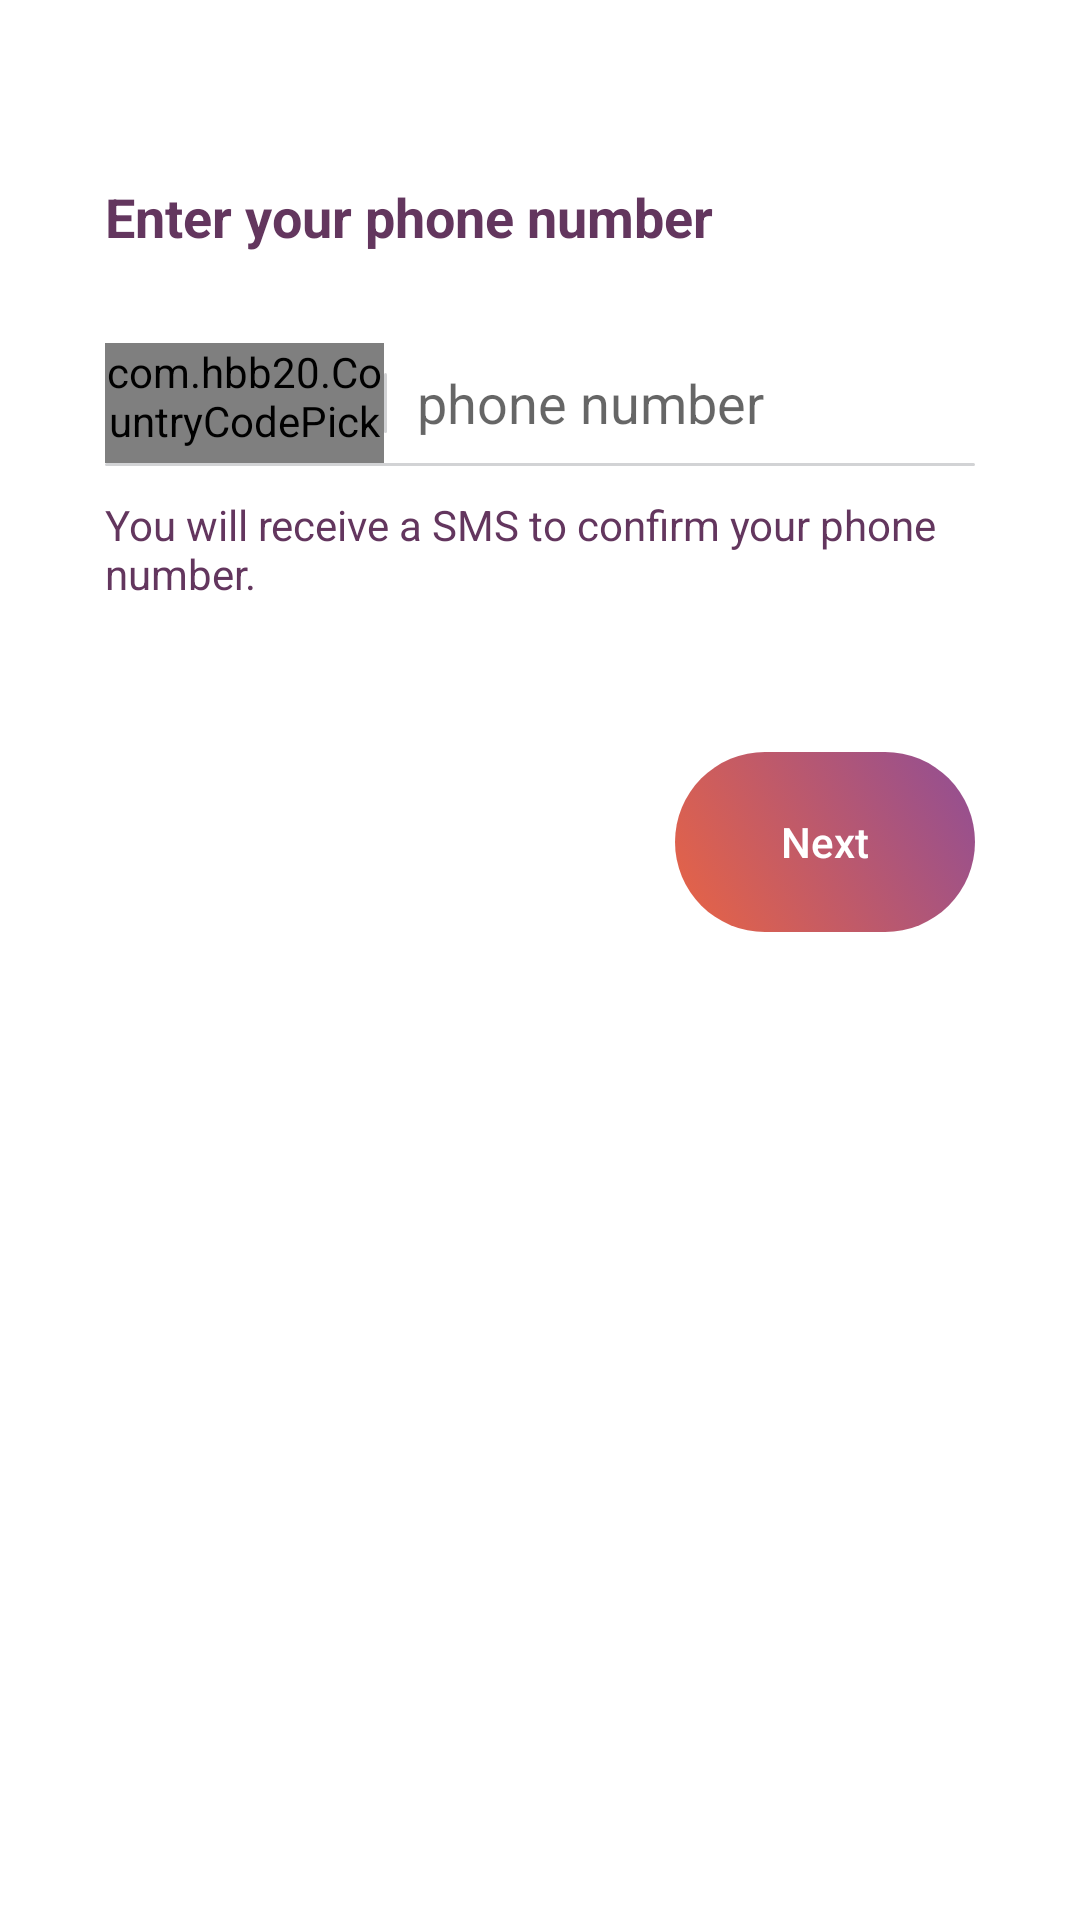

Produce the Android XML layout that renders to this screen, including the resource entries it uses.
<!-- AndroidManifest.xml: application theme Theme.GloChat -->
<!-- res/layout/activity_phone_auth.xml -->
<?xml version="1.0" encoding="utf-8"?>
<RelativeLayout xmlns:android="http://schemas.android.com/apk/res/android"
xmlns:app="http://schemas.android.com/apk/res-auto"

android:fitsSystemWindows="true"
android:layout_width="match_parent"
android:layout_height="match_parent">

    <TextView
        android:id="@+id/enter_phone_number_title"
        android:layout_width="match_parent"
        android:layout_height="wrap_content"

        android:layout_marginStart="35dp"
        android:layout_marginTop="60dp"
        android:layout_marginEnd="35dp"
        android:autoSizeMaxTextSize="20sp"
        android:autoSizeMinTextSize="12sp"
        android:autoSizeTextType="uniform"
        android:text="Enter your phone number"
        android:textColor="#63365E"
        android:textSize="18sp"
        android:textStyle="bold"
        app:autoSizeTextType="uniform" />
    <LinearLayout
        android:id="@+id/phone_number_layout"
        android:layout_width="match_parent"
        android:layout_height="40dp"
        android:layout_below="@id/enter_phone_number_title"
        android:layout_alignParentStart="true"
        android:layout_alignParentEnd="true"
        android:layout_marginStart="35dp"
        android:layout_marginTop="30dp"
        android:layout_marginEnd="35dp"
        android:baselineAligned="false"
        android:orientation="horizontal">



        <com.hbb20.CountryCodePicker
            android:id="@+id/countryCodePicker"
            android:layout_width="0dp"
            android:layout_height="match_parent"
            android:layout_weight="1"
            android:gravity="center_vertical|start"
            app:ccp_showArrow="true"
            app:ccp_arrowColor="#663660"
            app:ccp_autoDetectCountry="true"
            app:ccp_autoFormatNumber="true"
            app:ccp_contentColor="@color/black"
            app:ccp_defaultNameCode="NG"
            app:ccp_showFlag="false" />
        <View
            android:layout_width="1dp"
            android:layout_height="20dp"
            android:layout_gravity="center_vertical"
            android:background="@drawable/divider"
            android:layout_marginRight="10dp"/>

        <EditText
            android:id="@+id/phone_number_editText"
            android:layout_width="0dp"
            android:layout_height="match_parent"
            android:layout_weight="2"
            android:hint="phone number"
            android:background="@android:color/transparent"
            android:inputType="phone" />
    </LinearLayout>

    <View
        android:id="@+id/divider"
        android:layout_width="match_parent"
        android:layout_height="1dp"
        android:background="@drawable/divider"
        android:layout_below="@id/phone_number_layout"
        android:layout_alignParentStart="true"
        android:layout_alignParentEnd="true"
        android:layout_marginStart="35dp"
        android:layout_marginEnd="35dp"/>

    <TextView
        android:id="@+id/receive_sms"
        android:layout_width="match_parent"
        android:layout_height="wrap_content"
        android:text="You will receive a SMS to confirm your phone number."
        android:layout_below="@id/divider"
        android:textColor="#63365E"
        android:layout_alignParentStart="true"
        android:layout_alignParentEnd="true"
        android:layout_marginTop="10dp"
        android:layout_marginStart="35dp"
        android:layout_marginEnd="35dp"/>

    <Button
        android:id="@+id/next_button"
        android:layout_width="100dp"
        android:layout_height="60dp"
        android:background="@drawable/button_gradient"
        android:layout_below="@id/receive_sms"
        android:layout_alignParentEnd="true"
        android:layout_marginTop="50dp"
        android:layout_marginEnd="35dp"
        android:enabled="false"
        android:text="Next"
        android:textAllCaps="false"
        android:textColor="@color/white" />

</RelativeLayout>
<!-- resources referenced by this layout -->
<resources>
  <color name="black">#000000</color>
  <color name="white">#fff</color>
  <!-- drawable button_gradient (drawable) -->
  <?xml version="1.0" encoding="utf-8"?>
  <selector xmlns:android="http://schemas.android.com/apk/res/android">
      <item>
          <shape android:shape="rectangle">
              <gradient android:startColor="#e96443"
                  android:endColor="#904e95"
                  android:angle="45"/>
              <corners android:radius="50dp"/>
          </shape>
      </item>
  </selector>
  <!-- drawable divider (drawable) -->
  <?xml version="1.0" encoding="utf-8"?>
  <shape xmlns:android="http://schemas.android.com/apk/res/android" android:shape="rectangle" android:thickness="2dp">
      <solid android:color="#D2D3D5"/>
      <size android:height="5dp"  />
      <corners android:radius="50dp"/>
  </shape>
  <style name="Theme.GloChat" parent="Theme.MaterialComponents.Light.NoActionBar">
          
          <item name="colorPrimary">@color/colorPrimary</item>
          <item name="colorPrimaryDark">@color/colorPrimaryDark</item>
          <item name="colorAccent">@color/colorAccent</item>
  
      </style>
  <color name="colorPrimary">#3e51b5</color>
  <color name="colorPrimaryDark">#3e51b5</color>
  <color name="colorAccent">#282A36</color>
</resources>
